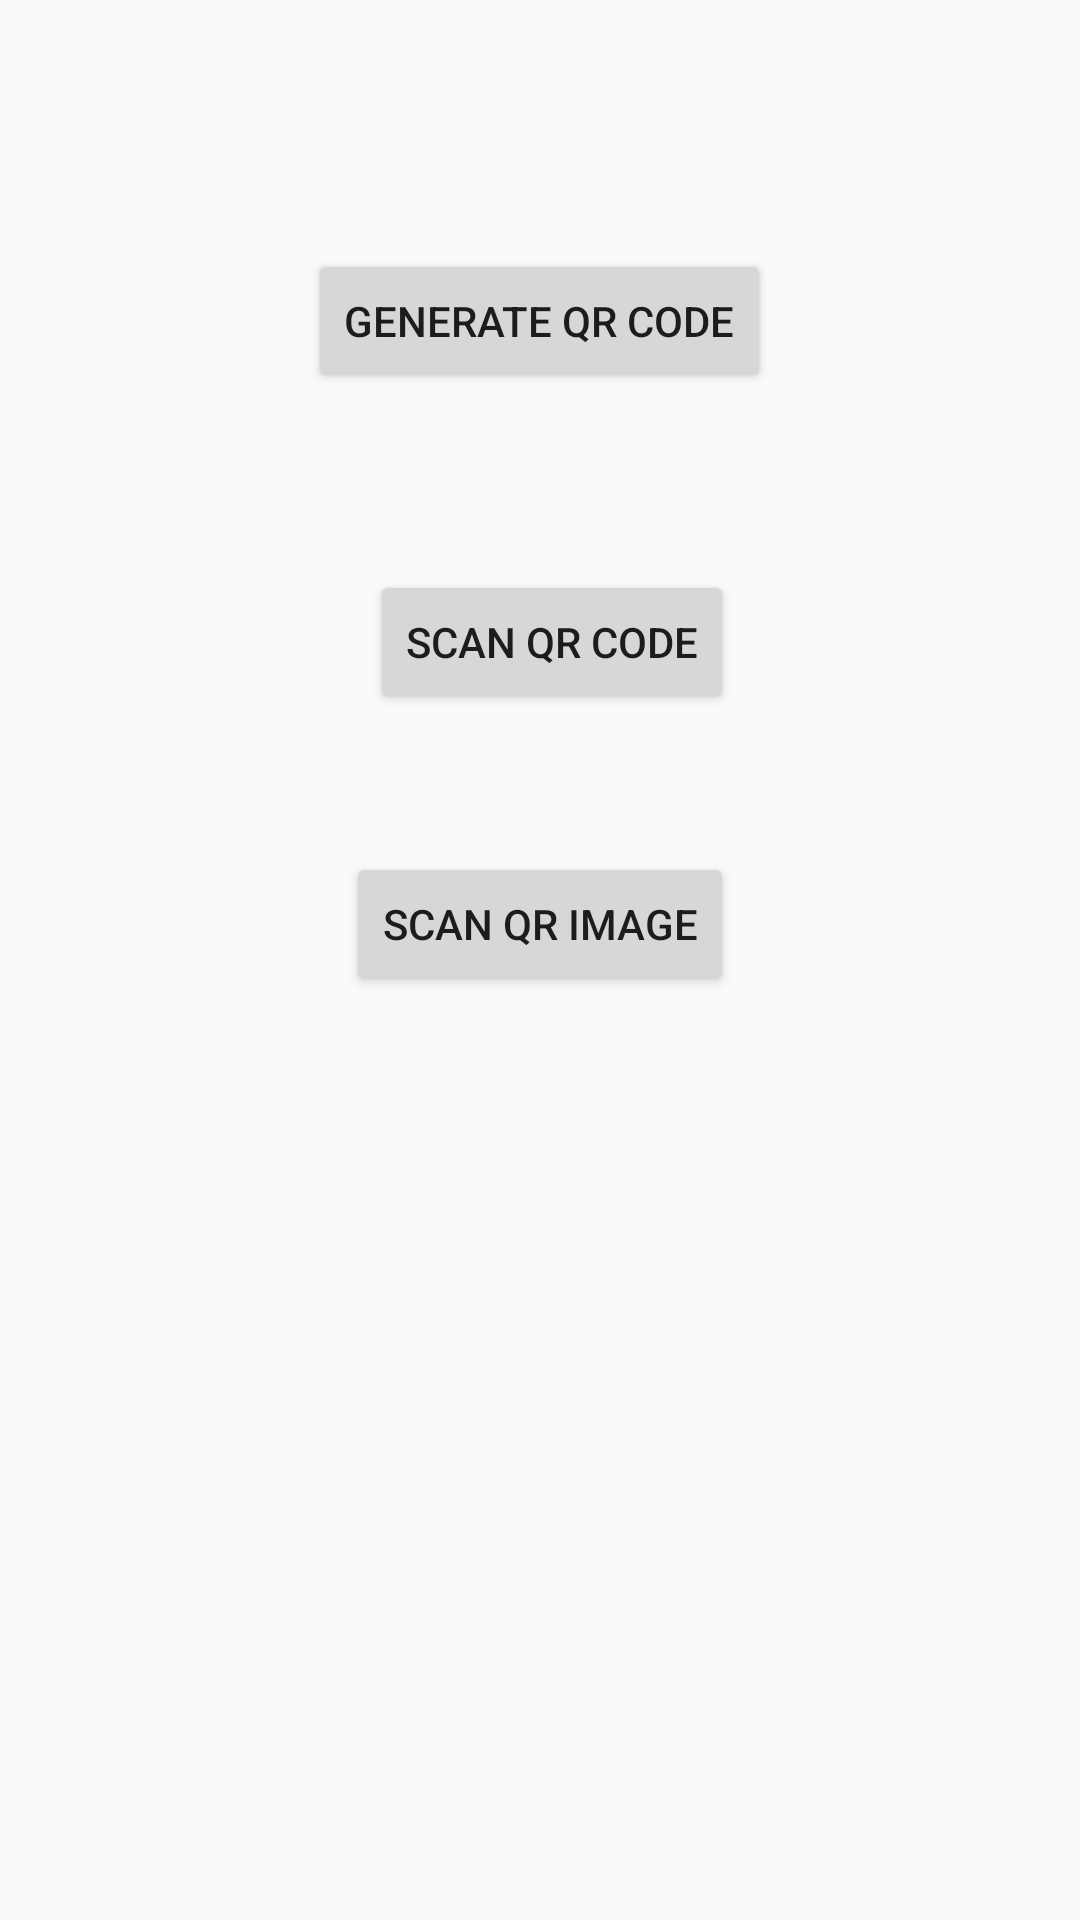

Layout XML and referenced resources for this Android screen:
<!-- AndroidManifest.xml: application theme AppTheme -->
<!-- res/layout/activity_reader.xml -->
<?xml version="1.0" encoding="utf-8"?>

<RelativeLayout xmlns:android="http://schemas.android.com/apk/res/android"
    xmlns:tools="http://schemas.android.com/tools"
    android:layout_width="match_parent"
    android:layout_height="match_parent"
    android:paddingBottom="@dimen/activity_vertical_margin"
    android:paddingLeft="@dimen/activity_horizontal_margin"
    android:paddingRight="@dimen/activity_horizontal_margin"
    android:paddingTop="@dimen/activity_vertical_margin"
    tools:context="com.example.newpc.qrcode.ReaderActivity">

    <Button
        android:layout_width="wrap_content"
        android:layout_height="wrap_content"
        android:text="@string/button_scan"
        android:id="@+id/scan_btn"
        android:layout_below="@+id/genQr_btn"
        android:layout_alignRight="@+id/scangal_btn"
        android:layout_alignEnd="@+id/scangal_btn"
        android:layout_marginTop="59dp" />

    <Button
        android:id="@+id/scangal_btn"
        android:layout_width="wrap_content"
        android:layout_height="wrap_content"
        android:layout_below="@+id/scan_btn"
        android:layout_centerHorizontal="true"
        android:layout_marginTop="46dp"
        android:text="@string/button_image" />

    <Button
        android:layout_width="wrap_content"
        android:layout_height="wrap_content"
        android:id="@+id/genQr_btn"
        android:text="@string/generator"
        android:layout_alignParentTop="true"
        android:layout_centerHorizontal="true"
        android:layout_marginTop="83dp" />

</RelativeLayout>
<!-- resources referenced by this layout -->
<resources>
  <string name="button_image">Scan QR Image</string>
  <string name="button_scan">Scan QR Code</string>
  <string name="generator">Generate QR Code</string>
  <style name="AppTheme" parent="Theme.AppCompat.Light.DarkActionBar">
          
          <item name="colorPrimary">@color/colorPrimary</item>
          <item name="colorPrimaryDark">@color/colorPrimaryDark</item>
          <item name="colorAccent">@color/colorAccent</item>
      </style>
  <color name="colorPrimary">#3F51B5</color>
  <color name="colorPrimaryDark">#06080f</color>
  <color name="colorAccent">#FF4081</color>
</resources>
